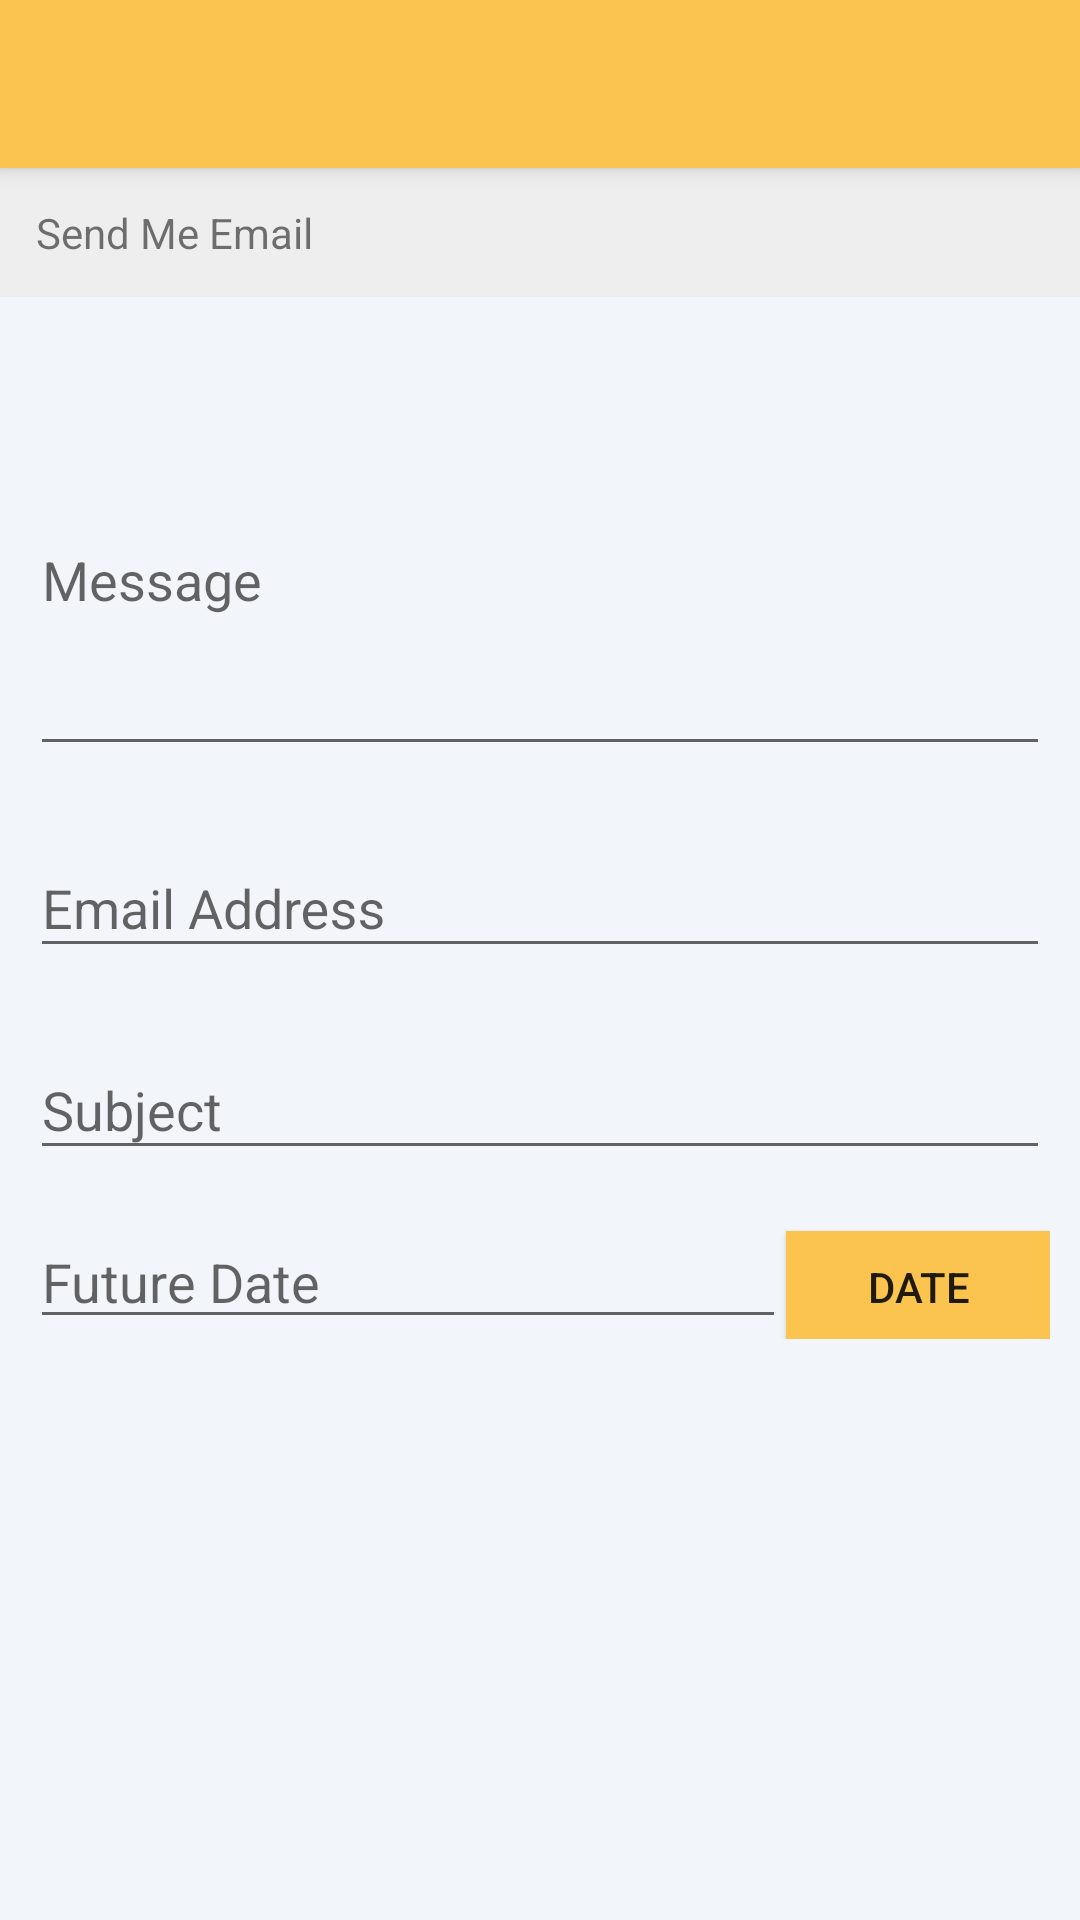

Here is an Android app screen rendered from its layout file. Give the layout XML and the strings, colors and styles it references.
<!-- AndroidManifest.xml: application theme MyMaterialTheme -->
<!-- res/layout/activity_text_send.xml -->
<?xml version="1.0" encoding="utf-8"?>

<android.support.design.widget.CoordinatorLayout xmlns:android="http://schemas.android.com/apk/res/android"
    android:layout_width="match_parent"
    android:layout_height="match_parent"
    xmlns:app="http://schemas.android.com/apk/res-auto">
    <android.support.design.widget.AppBarLayout
        android:layout_width="match_parent"
        android:layout_height="wrap_content">
        <android.support.v7.widget.Toolbar
            android:layout_width="match_parent"
            android:layout_height="?attr/actionBarSize"
            android:id="@+id/toolbar">

        </android.support.v7.widget.Toolbar>

        </android.support.design.widget.AppBarLayout>

    <RelativeLayout xmlns:android="http://schemas.android.com/apk/res/android"
        xmlns:tools="http://schemas.android.com/tools"
        android:layout_width="match_parent"
        android:layout_height="match_parent"
        android:paddingBottom="@dimen/activity_vertical_margin"
        android:background="@color/backgroundAccenr"
        android:layout_marginTop="?attr/actionBarSize"
        tools:context="com.sendmethen.TextSendActivity">

        <LinearLayout
            android:layout_width="match_parent"
            android:layout_height="wrap_content"
            android:orientation="vertical"
            >
            <TextView
                android:layout_width="match_parent"
                android:layout_height="wrap_content"
                android:text="Send Me Email"
                android:background="#eee"
                android:layout_marginBottom="10dp"
                android:layout_marginLeft="0dp"
                android:paddingLeft="12dp"
                android:paddingTop="12dp"
                android:paddingRight="12dp"
                android:paddingBottom="12dp" />
            <LinearLayout
                android:layout_width="match_parent"
                android:layout_height="wrap_content"
                android:orientation="vertical"
                android:padding="10dp">
            <android.support.design.widget.TextInputLayout android:layout_height="wrap_content" android:layout_width="match_parent"
                android:layout_marginBottom="15dp"
                >
            <EditText
                android:layout_width="match_parent"
                android:layout_height="wrap_content"
                android:imeActionLabel="Message"
                android:textColor="@color/soothingText"
                android:singleLine="false"
                android:lines="5"
                android:hint="Message"
                android:id="@+id/msgText"/>
            </android.support.design.widget.TextInputLayout>
            <android.support.design.widget.TextInputLayout android:layout_height="wrap_content" android:layout_width="match_parent"
                android:layout_marginBottom="15dp"
                >
            <EditText
                android:layout_width="match_parent"
                android:layout_height="wrap_content"
                android:hint="Email Address"
                android:id="@+id/msgEmail"
                />
            </android.support.design.widget.TextInputLayout>
            <android.support.design.widget.TextInputLayout android:layout_height="wrap_content" android:layout_width="match_parent"
                android:layout_marginBottom="15dp"
                >
            <EditText
                android:layout_width="match_parent"
                android:layout_height="wrap_content"
                android:hint="Subject"
                android:id="@+id/msgSubject"
                />
            </android.support.design.widget.TextInputLayout>
            <LinearLayout
                android:layout_width="match_parent"
                android:layout_height="wrap_content"
                android:layout_marginBottom="10dp">
            <EditText
                android:layout_width="0dp"
                android:layout_height="wrap_content"
                android:layout_weight="2"
                android:hint="Future Date"
                android:id="@+id/futureDateinp"
                />
                <Button
                    android:layout_width="wrap_content"
                    android:layout_height="37dp"
                    android:text="Date"
                    android:id="@+id/datePickerbtn"
                    android:background="@color/colorPrimary" />
            </LinearLayout>
            </LinearLayout>

        </LinearLayout>
            </RelativeLayout>
    </android.support.design.widget.CoordinatorLayout>
<!-- resources referenced by this layout -->
<resources>
  <color name="backgroundAccenr">#f2f5fa</color>
  <color name="colorPrimary">#fac44e</color>
  <color name="soothingText">#6B6B6B</color>
  <dimen name="activity_vertical_margin">16dp</dimen>
  <style name="MyMaterialTheme" parent="MyMaterialTheme.Base">
      </style>
  <style name="MyMaterialTheme.Base" parent="Theme.AppCompat.Light.DarkActionBar">
          <item name="windowNoTitle">true</item>
          <item name="windowActionBar">false</item>
          <item name="colorPrimary">@color/colorPrimary</item>
          <item name="colorPrimaryDark">@color/colorPrimaryDark</item>
          <item name="colorAccent">@color/colorAccent</item>
      </style>
  <color name="colorPrimaryDark">#f7af3b</color>
  <color name="colorAccent">#048069</color>
</resources>
